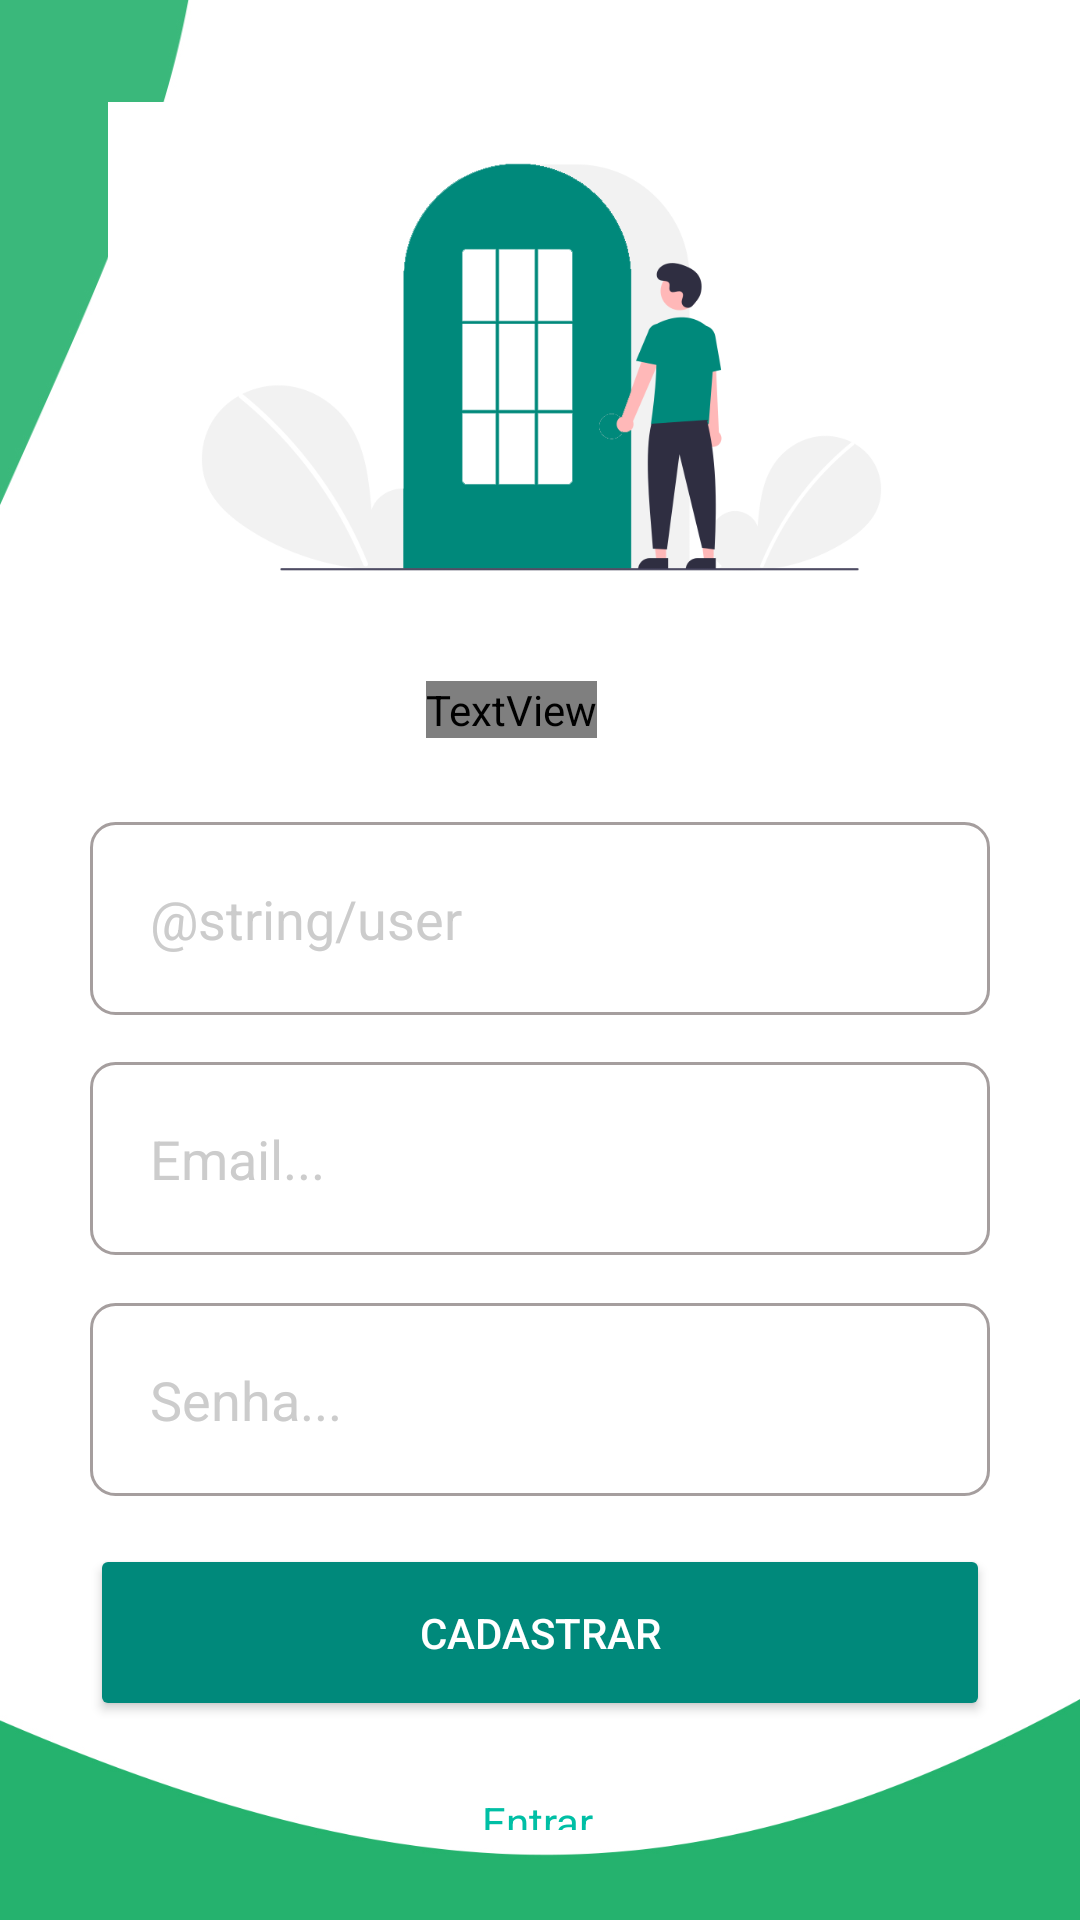

Write the Android layout XML for this screen, with the resource values it uses.
<!-- AndroidManifest.xml: application theme Theme.EcoTrac -->
<!-- res/layout/activity_singup.xml -->
<?xml version="1.0" encoding="utf-8"?>
<androidx.constraintlayout.widget.ConstraintLayout xmlns:android="http://schemas.android.com/apk/res/android"
    xmlns:app="http://schemas.android.com/apk/res-auto"
    xmlns:tools="http://schemas.android.com/tools"
    android:layout_width="match_parent"
    android:layout_height="match_parent"
    tools:context=".LoginActivity"
    android:padding="30dp"
    android:background="@drawable/bg">

    <ImageView
        android:id="@+id/imageView2"
        android:layout_width="319dp"
        android:layout_height="177dp"
        android:layout_marginTop="4dp"
        android:src="@drawable/login"
        app:layout_constraintEnd_toEndOf="parent"
        app:layout_constraintStart_toStartOf="parent"
        app:layout_constraintTop_toTopOf="parent" />

    <TextView
        android:id="@+id/textView"
        android:layout_width="wrap_content"
        android:layout_height="wrap_content"
        android:layout_marginStart="112dp"
        android:layout_marginTop="16dp"
        android:text="@string/singup"
        android:textColor="@color/grayDark"
        android:textSize="30sp"
        android:textStyle="bold"
        app:layout_constraintStart_toStartOf="parent"
        app:layout_constraintTop_toBottomOf="@+id/imageView2" />

    <EditText
        android:id="@+id/inputUser"
        android:layout_width="match_parent"
        android:layout_height="wrap_content"
        android:layout_marginTop="28dp"
        android:background="@drawable/edit_linear_input"
        android:hint="@string/user"
        android:padding="20sp"
        android:textColor="#000"
        android:textColorHint="#ccc"
        app:layout_constraintTop_toBottomOf="@+id/textView"
        tools:layout_editor_absoluteX="30dp" />

    <EditText
        android:id="@+id/inputEmail"
        android:layout_width="match_parent"
        android:layout_height="wrap_content"
        android:layout_marginTop="108dp"
        android:background="@drawable/edit_linear_input"
        android:hint="@string/email"
        android:padding="20sp"
        android:textColor="#000"
        android:textColorHint="#ccc"
        app:layout_constraintTop_toBottomOf="@+id/textView"
        tools:layout_editor_absoluteX="30dp" />

    <EditText
        android:id="@+id/inputPassword"
        android:layout_width="match_parent"
        android:layout_height="wrap_content"
        android:layout_marginTop="16dp"
        android:background="@drawable/edit_linear_input"
        android:hint="@string/password"
        android:inputType="textPassword"
        android:padding="20sp"
        android:textColor="#000"
        android:textColorHint="#ccc"
        app:layout_constraintTop_toBottomOf="@+id/inputEmail"
        tools:layout_editor_absoluteX="30dp" />

    <Button
        android:id="@+id/buttonRegister"
        android:layout_width="match_parent"
        android:layout_height="wrap_content"
        android:layout_marginTop="16dp"
        android:backgroundTint="@color/green"
        android:padding="20dp"
        android:text="@string/singup"
        android:textColor="@color/white"
        app:layout_constraintEnd_toEndOf="parent"
        app:layout_constraintStart_toStartOf="parent"
        app:layout_constraintTop_toBottomOf="@+id/inputPassword" />

    <TextView
        android:id="@+id/textToEnter"
        android:layout_width="wrap_content"
        android:layout_height="wrap_content"
        android:layout_marginTop="24dp"
        android:text="@string/toEnter"
        android:textColor="@color/mintGreen"
        app:layout_constraintEnd_toEndOf="parent"
        app:layout_constraintHorizontal_bias="0.498"
        app:layout_constraintStart_toStartOf="parent"
        app:layout_constraintTop_toBottomOf="@+id/buttonRegister" />



</androidx.constraintlayout.widget.ConstraintLayout>
<!-- resources referenced by this layout -->
<resources>
  <color name="green">#00897B</color>
  <color name="mintGreen">#00BFA5</color>
  <color name="white">#fff</color>
  <!-- drawable bg: jpg bitmap (drawable, 50868 bytes) -->
  <!-- drawable edit_linear_input (drawable) -->
  <shape xmlns:android="http://schemas.android.com/apk/res/android"
      android:shape="rectangle">
  
      
      <solid android:color="#fff" />
  
      
      <stroke
          android:color="#A59E9E"
          android:width="1sp"/>
  
      
      <corners android:radius="8dp" /> 
  
  </shape>
  <!-- drawable login: png bitmap (drawable, 26680 bytes) -->
  <string name="email">Email...</string>
  <string name="password">Senha...</string>
  <string name="singup">Cadastrar</string>
  <string name="toEnter">Entrar</string>
  <style name="Theme.EcoTrac" parent="Base.Theme.EcoTrac" />
  <style name="Base.Theme.EcoTrac" parent="Theme.Material3.DayNight.NoActionBar">
          
          
      </style>
</resources>
